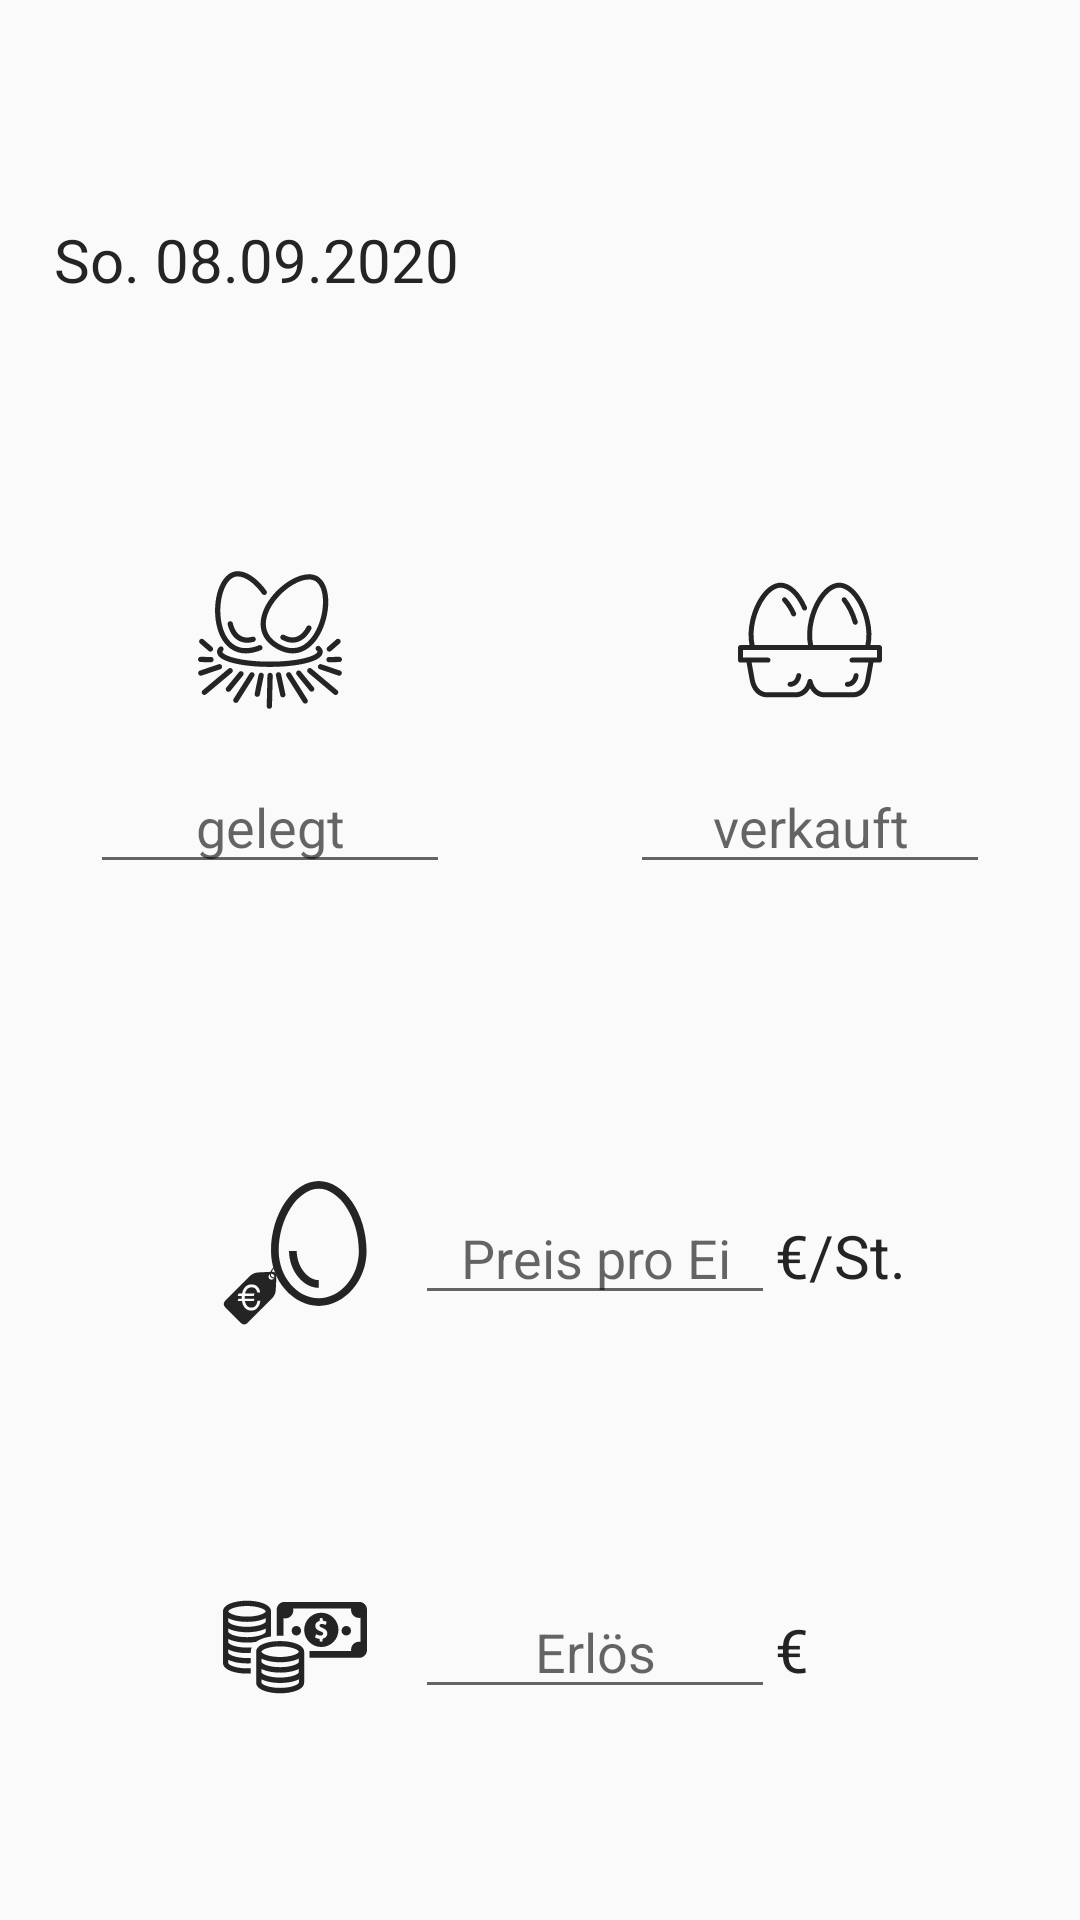

Here is an Android app screen rendered from its layout file. Give the layout XML and the strings, colors and styles it references.
<!-- AndroidManifest.xml: application theme AppTheme -->
<!-- res/layout/content_new_entity.xml -->
<?xml version="1.0" encoding="utf-8"?>
<androidx.constraintlayout.widget.ConstraintLayout xmlns:android="http://schemas.android.com/apk/res/android"
    xmlns:app="http://schemas.android.com/apk/res-auto"
    xmlns:tools="http://schemas.android.com/tools"
    android:layout_width="match_parent"
    android:layout_height="wrap_content"
    android:layout_marginStart="@dimen/large_padding"
    android:layout_marginTop="@dimen/large_padding"
    android:layout_marginEnd="@dimen/large_padding"
    android:layout_marginBottom="@dimen/large_padding"
    app:layout_behavior="@string/appbar_scrolling_view_behavior"
    tools:context=".activities.NewEntityActivity"
    tools:showIn="@layout/activity_new_entity">

    <LinearLayout
        android:id="@+id/linLay_new_entity_datepicker"
        android:layout_width="match_parent"
        android:layout_height="wrap_content"
        android:orientation="horizontal"
        app:layout_constraintBottom_toTopOf="@+id/linLay_new_entity_amount_eggs"
        app:layout_constraintEnd_toEndOf="parent"
        app:layout_constraintStart_toStartOf="parent"
        app:layout_constraintTop_toTopOf="parent">

        <ImageView
            android:id="@+id/imgv_calendar"
            style="@style/basic_icon"
            android:layout_gravity="center_vertical"
            android:contentDescription="@string/content_description_icon_calendar"
            android:foregroundGravity="center_vertical"
            android:src="@drawable/ic_date_range_black_24dp" />

        <TextView
            android:id="@+id/txtv_new_entity_date"
            android:layout_width="0dp"
            android:layout_height="wrap_content"
            android:layout_marginEnd="@dimen/large_padding"
            android:layout_weight="1"
            android:fontFamily="sans-serif"
            android:paddingStart="@dimen/small_padding"
            android:paddingTop="@dimen/small_padding"
            android:paddingEnd="@dimen/small_padding"
            android:paddingBottom="@dimen/small_padding"
            android:text="So. 08.09.2020"
            android:textColor="@color/main_text_color"
            android:textSize="@dimen/textAppearanceHeadline6" />

        <ImageButton
            android:id="@+id/imgbtn_date_backward"
            style="@style/basic_button"
            android:layout_gravity="center_vertical"
            android:contentDescription="@string/content_description_button_previous_day"
            android:paddingStart="@dimen/small_padding"
            android:paddingEnd="@dimen/small_padding"
            android:src="@drawable/ic_arrow_left_black_24dp" />

        <ImageButton
            android:id="@+id/imgbtn_date_foreward"
            style="@style/basic_button"
            android:layout_gravity="center_vertical"
            android:contentDescription="@string/content_description_button_next_day"
            android:paddingStart="@dimen/small_padding"
            android:paddingEnd="@dimen/small_padding"
            android:src="@drawable/ic_arrow_right_black_24dp" />

    </LinearLayout>

    <LinearLayout
        android:id="@+id/linLay_new_entity_amount_eggs"
        android:layout_width="match_parent"
        android:layout_height="wrap_content"
        android:layout_marginTop="@dimen/large_padding"
        android:layout_marginBottom="@dimen/large_padding"
        android:baselineAligned="false"
        android:focusableInTouchMode="true"
        android:orientation="horizontal"
        app:layout_constraintBottom_toTopOf="@+id/constrLay_new_entity_price"
        app:layout_constraintEnd_toEndOf="parent"
        app:layout_constraintStart_toStartOf="parent"
        app:layout_constraintTop_toBottomOf="@+id/linLay_new_entity_datepicker">

        <LinearLayout
            android:layout_width="0dp"
            android:layout_height="wrap_content"
            android:layout_weight="1"
            android:orientation="vertical">

            <ImageView
                android:id="@+id/imgv_eggs_fetched"
                style="@style/new_entity_icon"
                android:layout_gravity="center_horizontal"
                android:layout_marginBottom="@dimen/large_padding"
                android:contentDescription="@string/content_description_icon_eggs_collected"
                android:src="@drawable/ic_egg_nest"
                android:transitionName="imageEggsCollected" />

            <EditText
                android:id="@+id/etxt_fetched_eggs"
                style="@style/new_entity_edit_text"
                android:hint="@string/hint_eggs_collected"
                android:importantForAutofill="no"
                android:singleLine="true"
                android:transitionName="@string/transition_txtv_eggs_collected" />

        </LinearLayout>

        <LinearLayout
            android:layout_width="0dp"
            android:layout_height="wrap_content"
            android:layout_weight="1"
            android:orientation="vertical">

            <ImageView
                android:id="@+id/imgv_eggs_icon"
                style="@style/new_entity_icon"
                android:layout_gravity="center_horizontal"
                android:layout_marginBottom="@dimen/large_padding"
                android:contentDescription="@string/content_description_icon_eggs_sold"
                android:src="@drawable/ic_eggs_black"
                android:transitionName="@string/transition_imgv_eggs_sold" />

            <EditText
                android:id="@+id/etxt_sold_eggs"
                style="@style/new_entity_edit_text"
                android:hint="@string/hint_eggs_sold"
                android:importantForAutofill="no"
                android:transitionName="@string/transition_txtv_eggs_sold" />

        </LinearLayout>

    </LinearLayout>

    <androidx.constraintlayout.widget.ConstraintLayout
        android:id="@+id/constrLay_new_entity_price"
        android:layout_width="wrap_content"
        android:layout_height="wrap_content"
        android:layout_marginTop="@dimen/large_padding"
        android:orientation="horizontal"
        app:layout_constraintBottom_toTopOf="@id/constrLay_new_entity_money_earned"
        app:layout_constraintEnd_toEndOf="parent"
        app:layout_constraintStart_toStartOf="parent"
        app:layout_constraintTop_toBottomOf="@+id/linLay_new_entity_amount_eggs">

        <ImageView
            android:id="@+id/imgv_egg_price"
            style="@style/new_entity_icon"
            android:contentDescription="@string/content_description_icon_price_per_egg"
            android:src="@drawable/ic_egg_price_48dp"
            app:layout_constraintBottom_toBottomOf="parent"
            app:layout_constraintEnd_toStartOf="@id/etxt_egg_price"
            app:layout_constraintStart_toStartOf="parent"
            app:layout_constraintTop_toTopOf="parent" />

        <EditText
            android:id="@+id/etxt_egg_price"
            style="@style/new_entity_edit_text"
            android:digits="1234567890,."
            android:hint="@string/hint_price_per_egg"
            android:importantForAutofill="no"
            android:inputType="numberDecimal"
            android:maxLength="4"
            app:layout_constraintBottom_toBottomOf="parent"
            app:layout_constraintEnd_toStartOf="@id/txtv_new_entity_currency"
            app:layout_constraintStart_toEndOf="@+id/imgv_egg_price"
            app:layout_constraintTop_toTopOf="parent" />

        <TextView
            android:id="@+id/txtv_new_entity_currency"
            android:layout_width="wrap_content"
            android:layout_height="wrap_content"
            android:text="@string/symbol_price_per_piece"
            android:textColor="@color/main_text_color"
            android:textSize="@dimen/textAppearanceHeadline6"
            app:layout_constraintBaseline_toBaselineOf="@+id/etxt_egg_price"
            app:layout_constraintStart_toEndOf="@+id/etxt_egg_price"
            app:layout_constraintTop_toTopOf="parent" />

    </androidx.constraintlayout.widget.ConstraintLayout>

    <androidx.constraintlayout.widget.ConstraintLayout
        android:id="@+id/constrLay_new_entity_money_earned"
        android:layout_width="wrap_content"
        android:layout_height="wrap_content"
        android:layout_marginTop="@dimen/large_padding"
        android:orientation="horizontal"
        app:layout_constraintBottom_toBottomOf="parent"
        app:layout_constraintStart_toStartOf="@id/constrLay_new_entity_price"
        app:layout_constraintTop_toBottomOf="@+id/constrLay_new_entity_price">

        <ImageView
            android:id="@+id/imgv_egg_money_earned"
            style="@style/new_entity_icon"
            android:contentDescription="@string/content_description_icon_money"
            android:src="@drawable/ic_money"
            app:layout_constraintBottom_toBottomOf="parent"
            app:layout_constraintEnd_toStartOf="@id/etxt_egg_money_earned"
            app:layout_constraintStart_toStartOf="parent"
            app:layout_constraintTop_toTopOf="parent" />

        <EditText
            android:id="@+id/etxt_egg_money_earned"
            style="@style/new_entity_edit_text"
            android:digits="1234567890,."
            android:hint="@string/hint_money_earned"
            android:importantForAutofill="no"
            android:inputType="numberDecimal"
            android:maxLength="5"
            app:layout_constraintBottom_toBottomOf="parent"
            app:layout_constraintEnd_toStartOf="@id/txtv_new_entity_currency_money_earned"
            app:layout_constraintStart_toEndOf="@+id/imgv_egg_money_earned"
            app:layout_constraintTop_toTopOf="parent" />

        <TextView
            android:id="@+id/txtv_new_entity_currency_money_earned"
            android:layout_width="wrap_content"
            android:layout_height="wrap_content"
            android:text="@string/euro_symbol"
            android:textColor="@color/main_text_color"
            android:textSize="@dimen/textAppearanceHeadline6"
            app:layout_constraintBaseline_toBaselineOf="@+id/etxt_egg_money_earned"
            app:layout_constraintStart_toEndOf="@+id/etxt_egg_money_earned"
            app:layout_constraintTop_toTopOf="parent" />

    </androidx.constraintlayout.widget.ConstraintLayout>

</androidx.constraintlayout.widget.ConstraintLayout>
<!-- res/layout/activity_new_entity.xml (included above) -->
<?xml version="1.0" encoding="utf-8"?>
<androidx.coordinatorlayout.widget.CoordinatorLayout
    xmlns:android="http://schemas.android.com/apk/res/android"
    xmlns:app="http://schemas.android.com/apk/res-auto"
    xmlns:tools="http://schemas.android.com/tools"
    android:id="@+id/new_entity_container"
    android:layout_width="match_parent"
    android:layout_height="match_parent"
    tools:context=".activities.NewEntityActivity">

    <com.google.android.material.appbar.AppBarLayout
        android:layout_width="match_parent"
        android:layout_height="wrap_content"
        android:theme="@style/AppTheme.AppBarOverlay">

        <androidx.appcompat.widget.Toolbar
            android:id="@+id/toolbar_new_entity"
            android:layout_width="match_parent"
            android:layout_height="?attr/actionBarSize"
            android:background="?attr/colorPrimary"
            app:popupTheme="@style/AppTheme.PopupOverlay" />

    </com.google.android.material.appbar.AppBarLayout>

    <include layout="@layout/content_new_entity" />

</androidx.coordinatorlayout.widget.CoordinatorLayout>
<!-- resources referenced by this layout -->
<resources>
  <color name="main_text_color">#242424</color>
  <dimen name="large_padding">16dp</dimen>
  <dimen name="small_padding">6dp</dimen>
  <dimen name="textAppearanceHeadline6">20sp</dimen>
  <string name="content_description_button_next_day">Button zum Ändern des Datums auf den Folgetag</string>
  <string name="content_description_button_previous_day">Button zum Ändern des Datums auf den Vortag</string>
  <string name="content_description_icon_calendar">Kalender Icon</string>
  <string name="content_description_icon_eggs_collected">Icon für die abgenommenen Eier</string>
  <string name="content_description_icon_eggs_sold">Icon für die verkauften Eier</string>
  <string name="content_description_icon_money">Icon für den Erlös</string>
  <string name="content_description_icon_price_per_egg">Icon für den Preis pro Ei</string>
  <string name="euro_symbol" translatable="false">€</string>
  <string name="hint_eggs_collected">gelegt</string>
  <string name="hint_eggs_sold">verkauft</string>
  <string name="hint_money_earned">Erlös</string>
  <string name="hint_price_per_egg">Preis pro Ei</string>
  <string name="symbol_price_per_piece" translatable="false">€/St.</string>
  <string name="transition_imgv_eggs_sold" translatable="false">imageEggsSold</string>
  <string name="transition_txtv_eggs_collected" translatable="false">textEggsCollected</string>
  <string name="transition_txtv_eggs_sold" translatable="false">textEggsSold</string>
  <style name="AppTheme.AppBarOverlay" parent="ThemeOverlay.AppCompat.Dark.ActionBar" />
  <style name="AppTheme.PopupOverlay" parent="ThemeOverlay.AppCompat.Light" />
  <style name="basic_icon">
          <item name="android:tint">@color/main_text_color</item>
          <item name="android:background">@color/transparent</item>
          <item name="android:paddingTop">@dimen/small_padding</item>
          <item name="android:paddingStart">@dimen/small_padding</item>
          <item name="android:paddingEnd">@dimen/small_padding</item>
          <item name="android:paddingBottom">@dimen/small_padding</item>
          <item name="android:layout_height">36dp</item>
          <item name="android:layout_width">wrap_content</item>
          <item name="android:gravity">center</item>
      </style>
  <style name="new_entity_edit_text">
          <item name="android:layout_width">120dp</item>
          <item name="android:layout_height">wrap_content</item>
          <item name="android:layout_gravity">center_horizontal</item>
          <item name="android:inputType">number</item>
          <item name="android:textSize">@dimen/main_text_size</item>
          <item name="android:gravity">center</item>
      </style>
  <style name="new_entity_icon">
          <item name="android:layout_width">wrap_content</item>
          <item name="android:layout_height">wrap_content</item>
          <item name="android:tint">@color/main_text_color</item>
          <item name="android:layout_gravity">center_vertical</item>
          <item name="android:layout_marginStart">@dimen/large_padding</item>
          <item name="android:layout_marginEnd">@dimen/large_padding</item>
      </style>
  <style name="AppTheme" parent="Theme.AppCompat.Light.DarkActionBar">
          
          <item name="colorPrimary">@color/colorPrimary</item>
          <item name="colorPrimaryDark">@color/colorPrimaryDark</item>
          <item name="colorAccent">@color/colorAccent</item>
  
          <item name="android:windowActivityTransitions">true</item>
          <item name="windowActionModeOverlay">true</item>
          <item name="actionModeBackground">@color/colorPrimaryLight</item>
      </style>
  <color name="transparent">#00FFFFFF</color>
  <color name="colorAccent">@color/colorSecondary</color>
  <dimen name="main_text_size">18sp</dimen>
  <color name="colorPrimary">#43a047</color>
  <color name="colorPrimaryDark">#00701a</color>
  <color name="colorPrimaryLight">#76d275</color>
  <color name="colorSecondary">#ffc107</color>
</resources>
